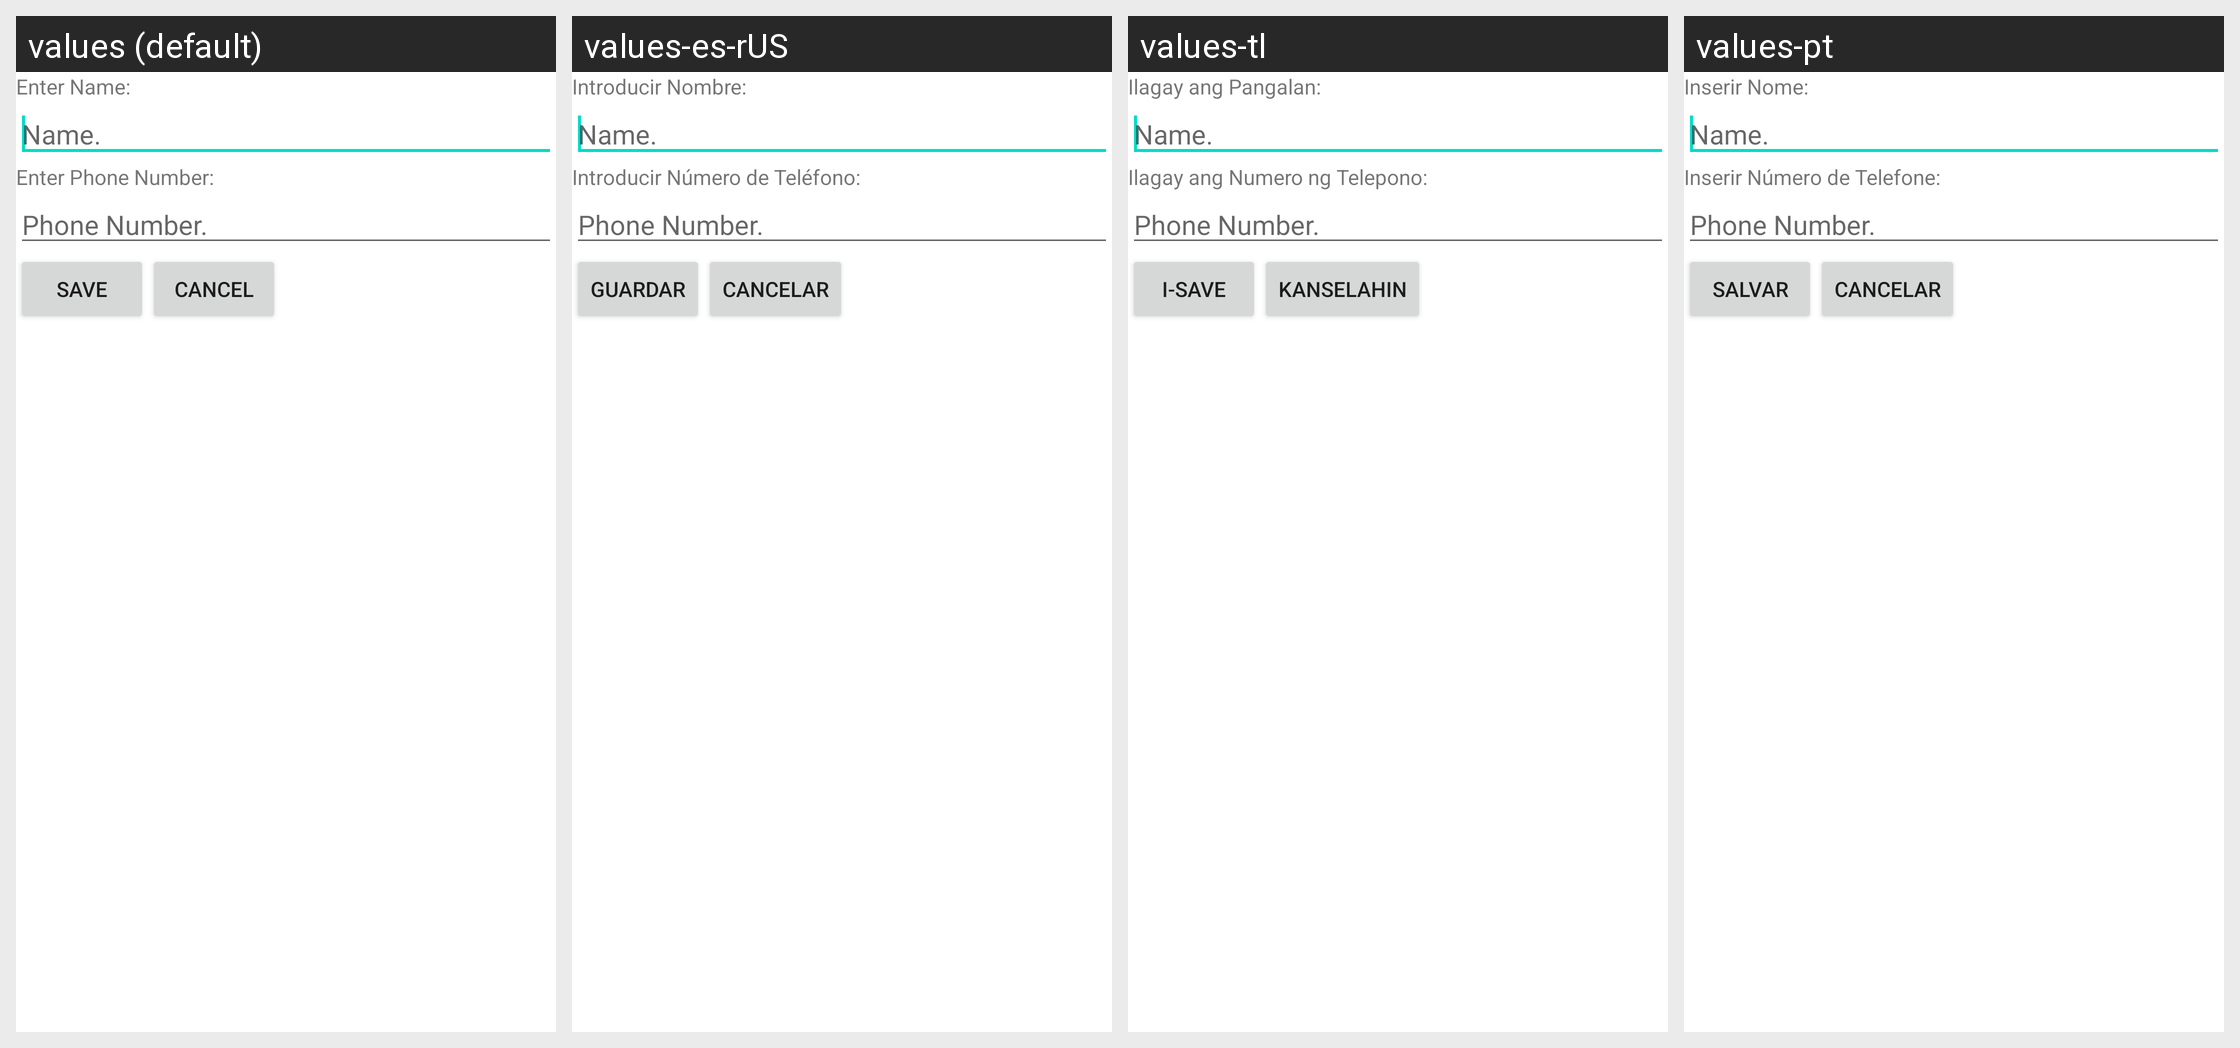

The same Android screen rendered under several of its app's locales, left to right. List the strings drawn on it with the default value and each locale's translation.
Android screen res/layout/contact_screen.xml rendered under 4 locales, left to right: values (default), values-es-rUS, values-tl, values-pt. Device: Nexus 5 (rendered at 1080×1920; each locale shown at half size, 540×960, under a caption strip naming it); theme Theme.MaterialComponents.DayNight.NoActionBar.
Other locales in the repository, not shown: values-ar, values-bn-rIN, values-de, values-es, values-hi, values-in, values-mr-rIN, values-ru, values-ta-rIN, values-te-rIN, values-th, values-tr, values-vi, values-zh-rCN, values-zh-rHK.
Strings drawn on this screen, with the default value and each locale's value (text and hints the layout hard-codes, and strings that could not be matched under every locale, appear in the picture but are not listed):

enterName
  values: Enter Name:
  values-es-rUS: Introducir Nombre:
  values-tl: Ilagay ang Pangalan:
  values-pt: Inserir Nome:

enterNumber
  values: Enter Phone Number:
  values-es-rUS: Introducir Número de Teléfono:
  values-tl: Ilagay ang Numero ng Telepono:
  values-pt: Inserir Número de Telefone:

save
  values: Save
  values-es-rUS: Guardar
  values-tl: I-save
  values-pt: Salvar

cancel
  values: Cancel
  values-es-rUS: Cancelar
  values-tl: Kanselahin
  values-pt: Cancelar
